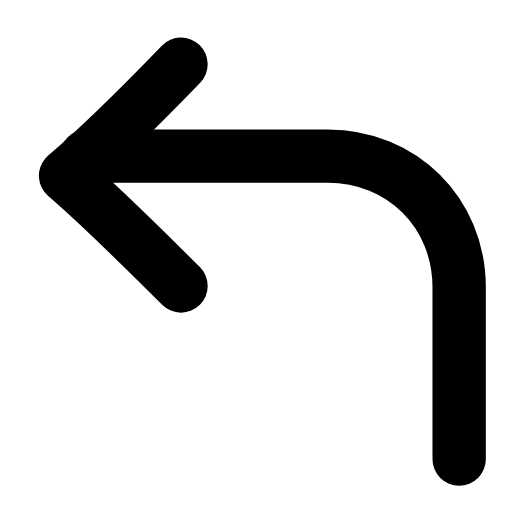
t = 0.00 s
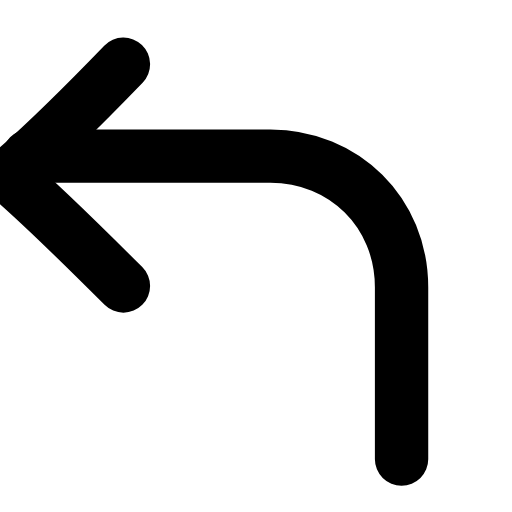
t = 0.22 s
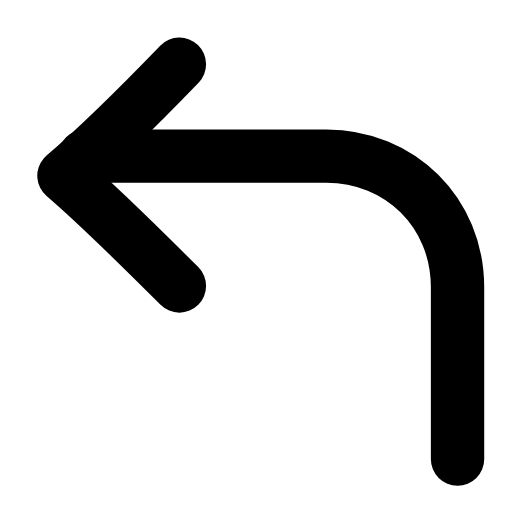
t = 0.44 s
t = 0.63 s: frame unchanged from t = 0.00 s, image omitted
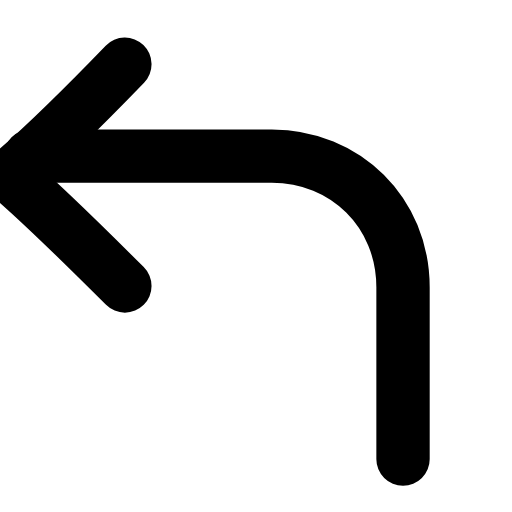
t = 0.88 s
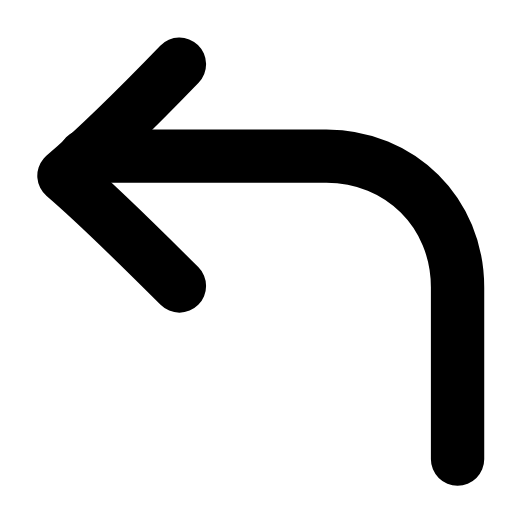
t = 1.07 s

The animated SVG that drew these frames (rendered in a browser with its animation timeline set to each time). Animation: 1 SMIL element (animateTransform=1); one cycle of 1.30 s, repeats indefinitely.

<svg xmlns="http://www.w3.org/2000/svg" width="24" height="24" viewBox="0 0 24 24" fill="none"><g transform="translate(-2.831 -2.831) scale(1.23)"><g><animateTransform attributeName="transform" type="translate" values="0 0;-2.2 0;0 0;0 0;-2.2 0;0 0;0 0" keyTimes="0;0.225;0.45;0.6;0.75;0.9;1" dur="1.3s" repeatCount="indefinite" calcMode="spline" keySplines="0.16 1 0.3 1;0.16 1 0.3 1;0.16 1 0.3 1;0.16 1 0.3 1;0.16 1 0.3 1;0.16 1 0.3 1"/><path stroke="currentColor" stroke-width="2.033" stroke-linecap="round" stroke-linejoin="round" fill="none" d="M19.8 19.8L19.8 13.25C19.8 10.4 17.6 8.25 14.8 8.25L5.6 8.25"></path><path stroke="currentColor" stroke-width="2.033" stroke-linecap="round" stroke-linejoin="round" fill="none" d="M9.2 13.2C7.8 11.8 6.2 10.2 4.8 9C6.2 7.8 7.8 6.2 9.2 4.75"></path></g></g></svg>
